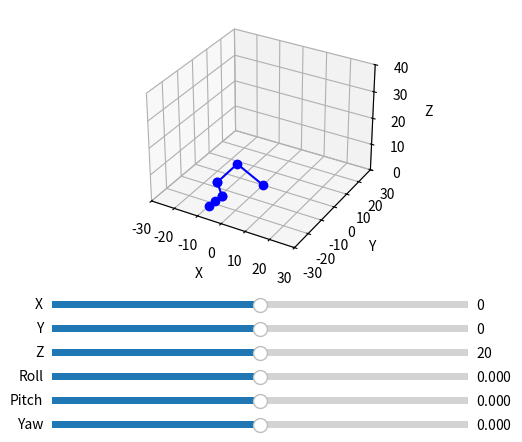

Reproduce this figure in Python.
from sympy import symbols, cos, sin, pi
from sympy.matrices import Matrix
import matplotlib.pyplot as plt
from matplotlib.widgets import Slider
from mpl_toolkits.mplot3d import Axes3D
import numpy as np

# Link lengths
a1 = 5.2
a2 = 11.2
a3 = 13.2
a4 = 5.5
a5 = 4.2

def DH_Params_H_Matrix(i, j, q1=0, q2=0, q3=0, q4=0, q5=0, q6=0):
    DH_params = np.array([
        [q1, np.pi / 2, a2, a1],
        [q2, 0, a3, 0],
        [q3 + np.pi / 2, np.pi / 2, 0, 0],
        [q4, -np.pi / 2, 0, a4],
        [q5, np.pi / 2, 0, 0],
        [q6, 0, 0, a5]
    ])
    H_matrix = Matrix(np.identity(4))
    for k in range(i, j):
        H2_matrix = Matrix([
            [np.cos(DH_params[k, 0]), -np.sin(DH_params[k, 0]) * np.cos(DH_params[k, 1]), np.sin(DH_params[k, 0]) * np.sin(DH_params[k, 1]), DH_params[k, 2] * np.cos(DH_params[k, 0])],
            [np.sin(DH_params[k, 0]), np.cos(DH_params[k, 1]) * np.cos(DH_params[k, 0]), -np.cos(DH_params[k, 0]) * np.sin(DH_params[k, 1]), DH_params[k, 2] * np.sin(DH_params[k, 0])],
            [0, np.sin(DH_params[k, 1]), np.cos(DH_params[k, 1]), DH_params[k, 3]],
            [0, 0, 0, 1]
        ])
        H_matrix = np.dot(H_matrix, H2_matrix)
    return np.matrix(H_matrix)

# def forward_kinematics(q1, q2, q3, q4, q5, q6):
#     X, Y, Z = [0], [0], [0]
#     for k in range(1, 7):
#         H_matrix = DH_Params_H_Matrix(0, k, q1, q2, q3, q4, q5, q6)
#         X.append(float(H_matrix[0, 3]))
#         Y.append(float(H_matrix[1, 3]))
#         Z.append(float(H_matrix[2, 3]))
#     return X, Y, Z

def forward_kinematics(q1, q2, q3, q4, q5, q6):
    X, Y, Z = [0], [0], [0]
    H_prev = Matrix(np.identity(4))
    for k in range(1, 7):
        H_matrix = DH_Params_H_Matrix(0, k, q1, q2, q3, q4, q5, q6)
        X.append(float(H_matrix[0, 3]))
        Y.append(float(H_matrix[1, 3]))
        Z.append(float(H_matrix[2, 3]))
        H_prev = H_matrix
    
    # Extend to gripper using direction of z-axis of last transformation
    z_axis = H_prev[0:3, 2]
    end_effector_pos = np.array([float(H_prev[0, 3]), float(H_prev[1, 3]), float(H_prev[2, 3])])
    gripper_pos = end_effector_pos + a5 * np.array([float(z_axis[0]), float(z_axis[1]), float(z_axis[2])])

    X.append(gripper_pos[0])
    Y.append(gripper_pos[1])
    Z.append(gripper_pos[2])

    return X, Y, Z
    # def forward_kinematics(q1, q2, q3, q4, q5, q6):
    #     X, Y, Z = [0], [0], [0]
    #     for k in range(1, 7):
    #         H_matrix = DH_Params_H_Matrix(0, k, q1, q2, q3, q4, q5, q6)
    #         xk, yk, zk = float(H_matrix[0, 3]), float(H_matrix[1, 3]), float(H_matrix[2, 3])
    #         print(f"Joint {k}: ({xk:.2f}, {yk:.2f}, {zk:.2f})")
    #         X.append(xk)
    #         Y.append(yk)
    #         Z.append(zk)
    #     return X, Y, Z



def update(val):
    x = slider_x.val
    y = slider_y.val
    z = slider_z.val
    roll = slider_roll.val
    pitch = slider_pitch.val
    yaw = slider_yaw.val
    q1, q2, q3, q4, q5, q6 = get_Joint_Variables(x, y, z, roll, pitch, yaw)
    X, Y, Z = forward_kinematics(q1, q2, q3, q4, q5, q6)
    ax.cla()
    ax.plot(X, Y, Z, marker='o', linestyle='-', color='blue')
    ax.set_xlim([-30, 30])
    ax.set_ylim([-30, 30])
    ax.set_zlim([0, 40])
    ax.set_xlabel('X')
    ax.set_ylabel('Y')
    ax.set_zlabel('Z')
    fig.canvas.draw_idle()

def cosinelaw(a, b, c):
    x = (a * a + b * b - c * c) / (2 * a * b)
    return np.arccos(np.clip(x, -1, 1))

def Gripper_Coordinates(finalX, finalY, finalZ, R0_6):
    Xgripper = finalX - a5 * R0_6[0, 2]
    Ygripper = finalY - a5 * R0_6[1, 2]
    Zgripper = finalZ - a5 * R0_6[2, 2]
    return Xgripper, Ygripper, Zgripper

def inverse_kinematics_first_3(Xgripper, Ygripper, Zgripper):
    q1 = np.arctan2(Ygripper, Xgripper)
    r1 = np.sqrt(Xgripper ** 2 + Ygripper ** 2)
    r2 = np.sqrt((r1 - a2) ** 2 + (Zgripper - a1) ** 2)
    phi1 = np.arctan((Zgripper - a1) / (r1 - a2))
    phi2 = cosinelaw(a3, r2, a4)
    q2 = phi1 + phi2
    phi3 = cosinelaw(a3, a4, r2)
    q3 = phi3 - np.pi
    return q1, q2, q3

def inverse_kinematics_last_3(R3_6):
    q5 = np.arccos(R3_6[2, 2])
    q6 = np.arcsin(R3_6[2, 1] / np.sin(q5))
    q4 = np.arcsin(R3_6[1, 2] / np.sin(q5))
    return q4, q5, q6

def get_Joint_Variables(finalX, finalY, finalZ, roll, pitch, yaw):
    R0_6_initial = np.matrix([
        [0, 0, 1],
        [0, -1, 0],
        [1, 0, 0]
    ])
    R_6_rotation = np.matrix([
        [np.cos(pitch) * np.cos(roll), np.sin(pitch) * np.sin(yaw) - np.sin(roll) * np.cos(pitch) * np.cos(yaw), np.sin(pitch) * np.cos(yaw) + np.sin(roll) * np.sin(yaw) * np.cos(pitch)],
        [np.sin(roll), np.cos(roll) * np.cos(yaw), -np.sin(yaw) * np.cos(roll)],
        [-np.sin(pitch) * np.cos(roll), np.sin(pitch) * np.sin(roll) * np.cos(yaw) + np.sin(yaw) * np.cos(pitch), -np.sin(pitch) * np.sin(roll) * np.sin(yaw) + np.cos(pitch) * np.cos(yaw)]
    ])
    R0_6 = np.dot(R0_6_initial, R_6_rotation)
    XGripper, YGripper, ZGripper = Gripper_Coordinates(finalX, finalY, finalZ, R0_6)
    q1, q2, q3 = inverse_kinematics_first_3(XGripper, YGripper, ZGripper)
    H0_3 = DH_Params_H_Matrix(0, 3, q1, q2, q3)
    R0_3 = H0_3[0:3, 0:3]
    Inverse_R0_3 = np.linalg.inv(np.matrix(R0_3, dtype=np.float64))
    R3_6 = np.dot(Inverse_R0_3, R0_6)
    q4, q5, q6 = inverse_kinematics_last_3(R3_6)
    return q1, q2, q3, q4, q5, q6

fig = plt.figure()
ax = fig.add_subplot(111, projection='3d')
plt.subplots_adjust(left=0.25, bottom=0.35)

ax_slider_x = plt.axes([0.25, 0.25, 0.65, 0.03])
ax_slider_y = plt.axes([0.25, 0.2, 0.65, 0.03])
ax_slider_z = plt.axes([0.25, 0.15, 0.65, 0.03])
ax_slider_roll = plt.axes([0.25, 0.1, 0.65, 0.03])
ax_slider_pitch = plt.axes([0.25, 0.05, 0.65, 0.03])
ax_slider_yaw = plt.axes([0.25, 0.0, 0.65, 0.03])

slider_x = Slider(ax_slider_x, 'X', -20.0, 20.0, valinit=0)
slider_y = Slider(ax_slider_y, 'Y', -20.0, 20.0, valinit=0)
slider_z = Slider(ax_slider_z, 'Z', 0.0, 40.0, valinit=20)
slider_roll = Slider(ax_slider_roll, 'Roll', -np.pi, np.pi, valinit=0)
slider_pitch = Slider(ax_slider_pitch, 'Pitch', -np.pi, np.pi, valinit=0)
slider_yaw = Slider(ax_slider_yaw, 'Yaw', -np.pi, np.pi, valinit=0)

slider_x.on_changed(update)
slider_y.on_changed(update)
slider_z.on_changed(update)
slider_roll.on_changed(update)
slider_pitch.on_changed(update)
slider_yaw.on_changed(update)

update(None)
plt.show()
